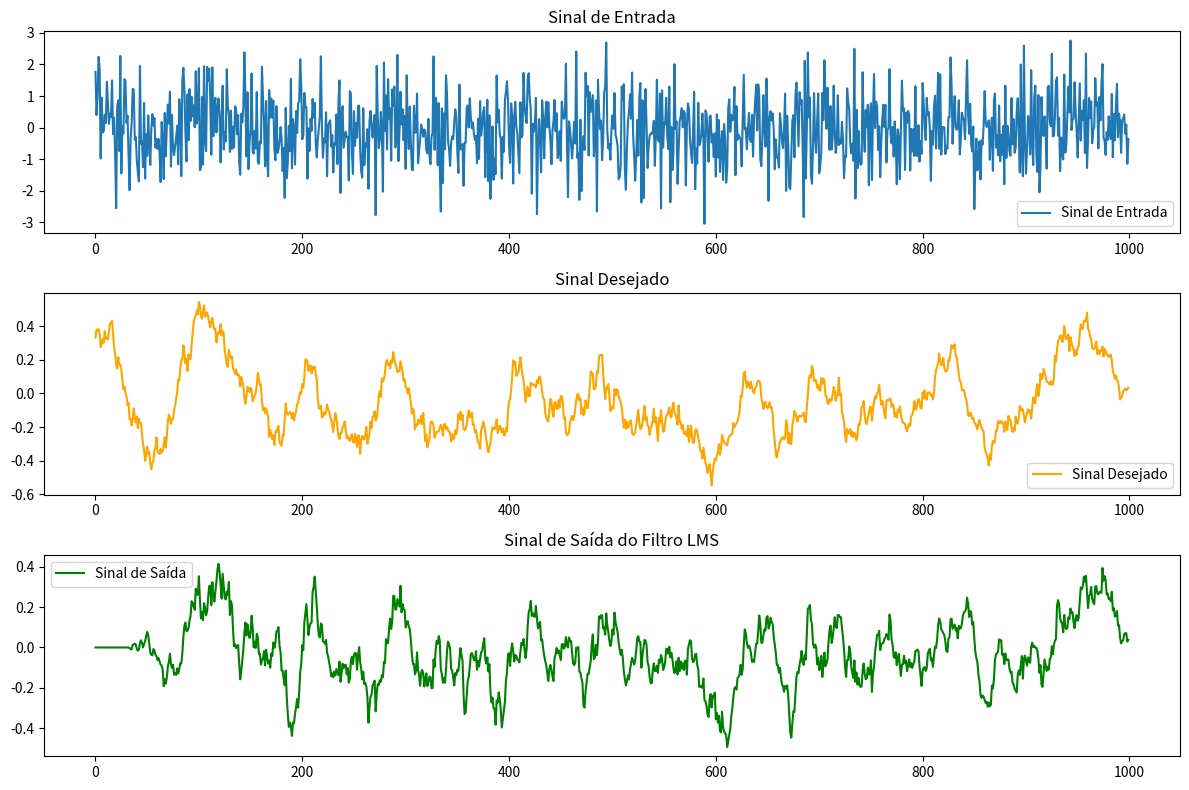

Python code for this plot:
#Precisa instalar "numpy matplotlib"

import numpy as np
import matplotlib.pyplot as plt

def algoritmo_LMS(desired, input_signal, mu, filter_order):
    """
    Parâmetros:
    - desired: Sinal desejado (target).
    - input_signal: Sinal de entrada.
    - mu: Taxa de aprendizagem.
    - filter_order: Ordem do filtro.

    Retornos:
    - output_signal: Sinal de saída do filtro.
    - error_signal: Sinal de erro.
    """
    n_samples = len(input_signal)
    output_signal = np.zeros(n_samples)
    error_signal = np.zeros(n_samples)
    weights = np.zeros(filter_order)

    for n in range(filter_order, n_samples):
        x_n = input_signal[n:n-filter_order:-1]  # Entradas passadas
        output_signal[n] = np.dot(weights, x_n)  # Saída do filtro
        error_signal[n] = desired[n] - output_signal[n]  # Sinal de erro
        weights += mu * error_signal[n] * x_n  # Atualização dos pesos

    return output_signal, error_signal

# Exemplo de uso do filtro LMS
if __name__ == "__main__":
    # Parâmetros
    n_samples = 1000
    mu = 0.01  # Taxa de aprendizagem
    filter_order = 32  # Ordem do filtro

    # Geração de um sinal de entrada e um sinal desejado
    np.random.seed(0)
    input_signal = np.random.randn(n_samples)  # Sinal de entrada (ruído branco)
    desired = np.convolve(input_signal, np.ones(filter_order)/filter_order, mode='same')  # Sinal desejado

    # Aplicar o filtro LMS
    output_signal, error_signal = algoritmo_LMS(desired, input_signal, mu, filter_order)

    # Plotar resultados
    plt.figure(figsize=(12, 8))
    plt.subplot(3, 1, 1)
    plt.title("Sinal de Entrada")
    plt.plot(input_signal, label="Sinal de Entrada")
    plt.legend()

    plt.subplot(3, 1, 2)
    plt.title("Sinal Desejado")
    plt.plot(desired, label="Sinal Desejado", color='orange')
    plt.legend()

    plt.subplot(3, 1, 3)
    plt.title("Sinal de Saída do Filtro LMS")
    plt.plot(output_signal, label="Sinal de Saída", color='green')
    plt.legend()

    plt.tight_layout()
    plt.show()
